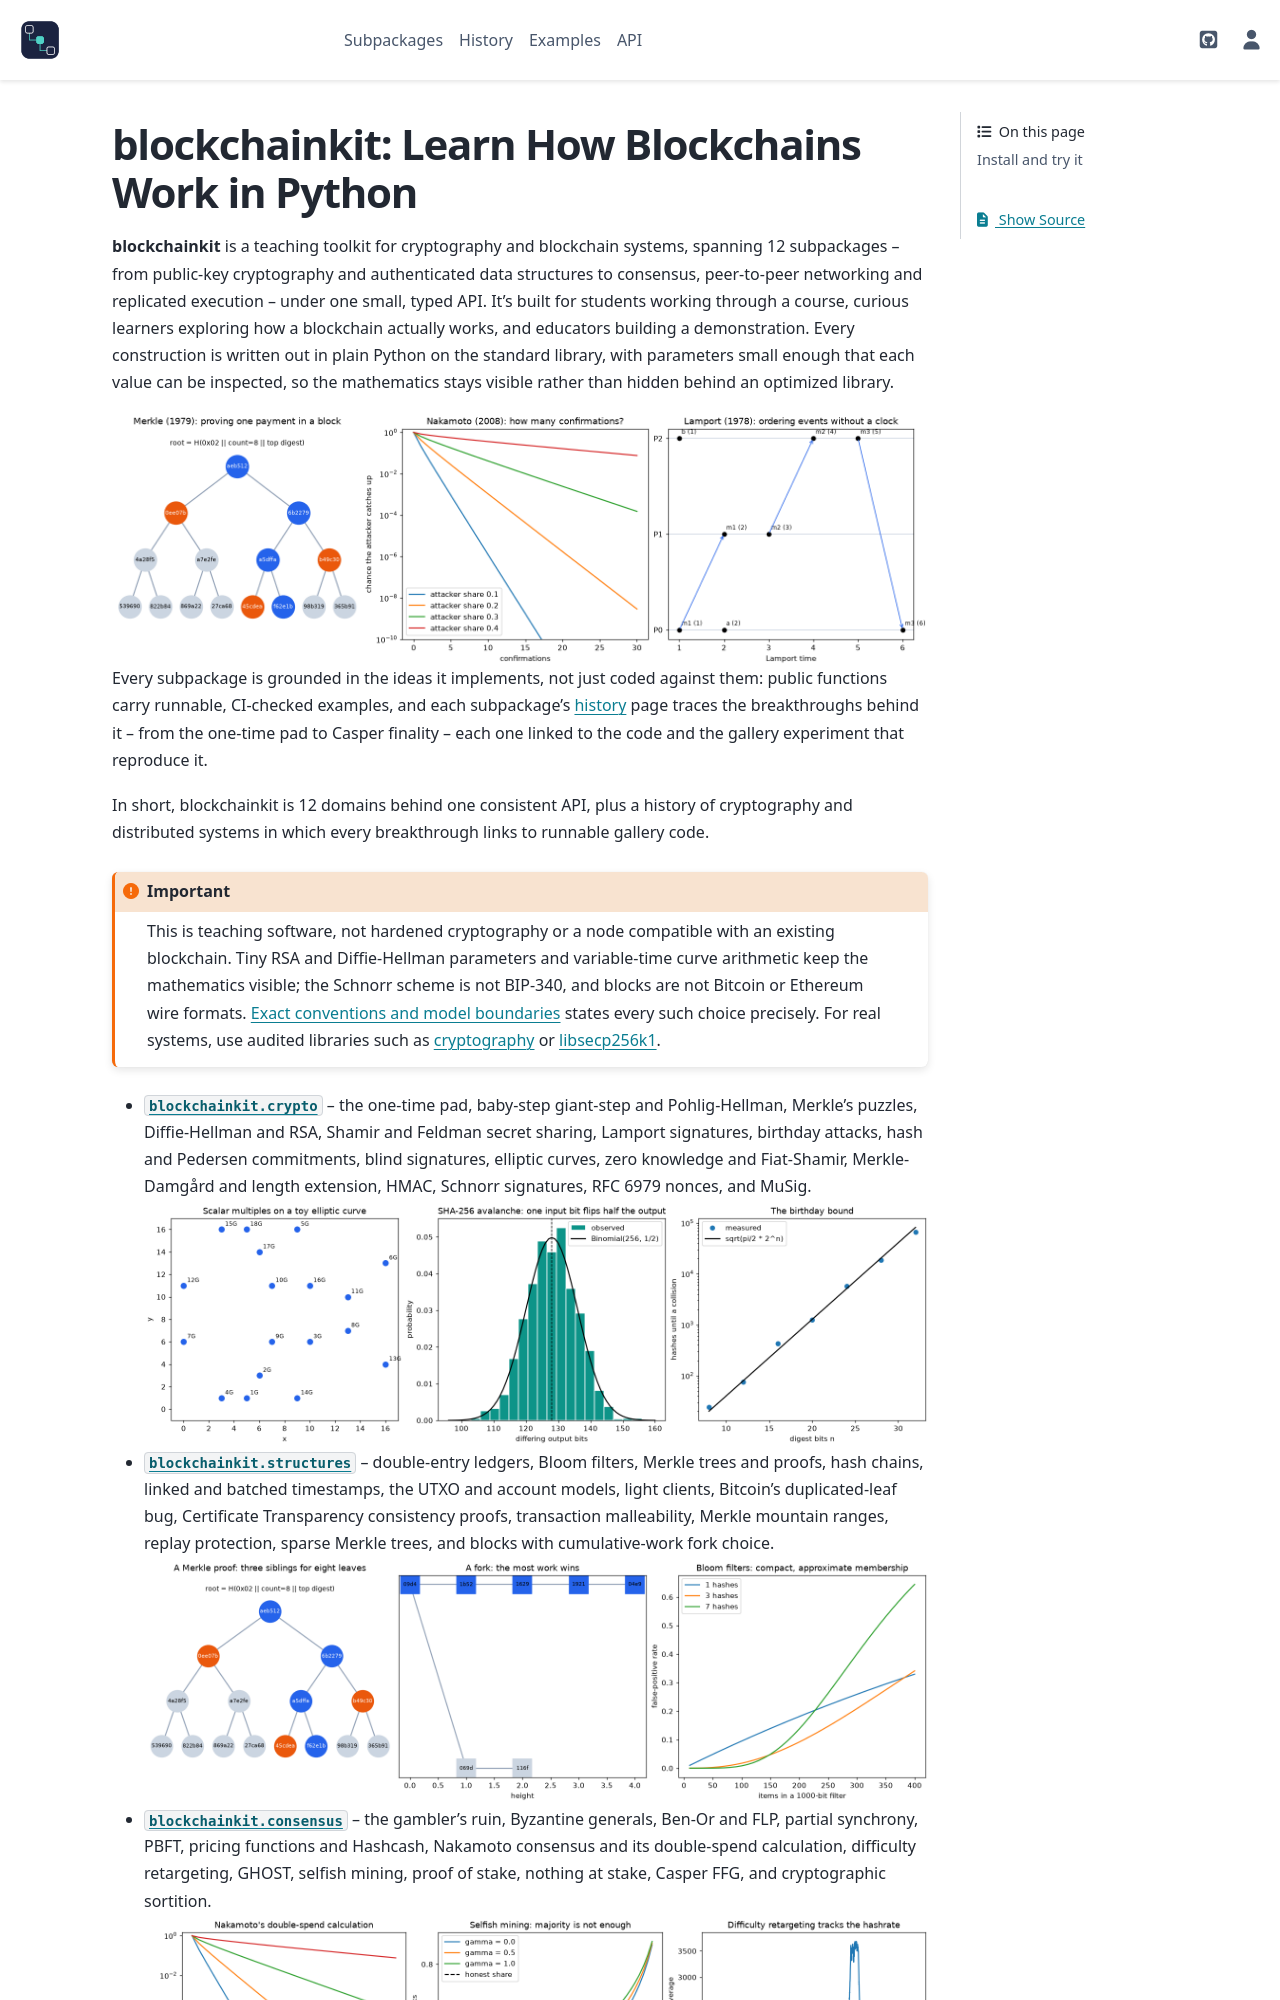

repository: cpoli/blockchainkit · page: index.html · generator: sphinx

blockchainkit: Learn How Blockchains Work in Python
===================================================

.. include:: /_generated/vars.rst

**blockchainkit** is a teaching toolkit for cryptography and blockchain
systems, spanning |num_subpackages| subpackages -- from public-key
cryptography and authenticated data structures to consensus, peer-to-peer
networking and replicated execution -- under one small, typed API. It's built
for students working through a course, curious learners exploring how a
blockchain actually works, and educators building a demonstration. Every
construction is written out in plain Python on the standard library, with
parameters small enough that each value can be inspected, so the mathematics
stays visible rather than hidden behind an optimized library.

.. image:: _static/images/readme_hero.png
   :alt: A Merkle proof, Nakamoto's double-spend probabilities, and a Lamport space-time diagram, all drawn with blockchainkit
   :width: 100%

Every subpackage is grounded in the ideas it implements, not just coded
against them: public functions carry runnable, CI-checked examples, and each
subpackage's :doc:`history </history/index>` page traces the breakthroughs
behind it -- from the one-time pad to Casper finality -- each one linked to the
code and the gallery experiment that reproduce it.

In short, blockchainkit is |num_subpackages| domains behind one consistent
API, plus a history of cryptography and distributed systems in which every
breakthrough links to runnable gallery code.

.. important::

   This is teaching software, not hardened cryptography or a node compatible
   with an existing blockchain. Tiny RSA and Diffie-Hellman parameters and
   variable-time curve arithmetic keep the mathematics visible; the Schnorr
   scheme is not BIP-340, and blocks are not Bitcoin or Ethereum wire formats.
   :doc:`/protocol` states every such choice precisely. For real systems, use
   audited libraries such as `cryptography <https://cryptography.io/>`__ or
   `libsecp256k1 <https://github.com/bitcoin-core/secp256k1>`__.

- :mod:`blockchainkit.crypto` -- the one-time pad, baby-step giant-step and
  Pohlig-Hellman, Merkle's puzzles, Diffie-Hellman and RSA, Shamir and Feldman
  secret sharing, Lamport signatures, birthday attacks, hash and Pedersen
  commitments, blind signatures, elliptic curves, zero knowledge and
  Fiat-Shamir, Merkle-Damgård and length extension, HMAC, Schnorr signatures,
  RFC 6979 nonces, and MuSig.

  .. image:: _static/images/readme_crypto.png
     :alt: Scalar multiples on an elliptic curve, the SHA-256 avalanche, and the birthday bound
     :width: 100%

- :mod:`blockchainkit.structures` -- double-entry ledgers, Bloom filters,
  Merkle trees and proofs, hash chains, linked and batched timestamps, the UTXO
  and account models, light clients, Bitcoin's duplicated-leaf bug, Certificate
  Transparency consistency proofs, transaction malleability, Merkle mountain
  ranges, replay protection, sparse Merkle trees, and blocks with
  cumulative-work fork choice.

  .. image:: _static/images/readme_structures.png
     :alt: A Merkle proof, a fork in a block tree, and Bloom-filter false-positive rates
     :width: 100%
